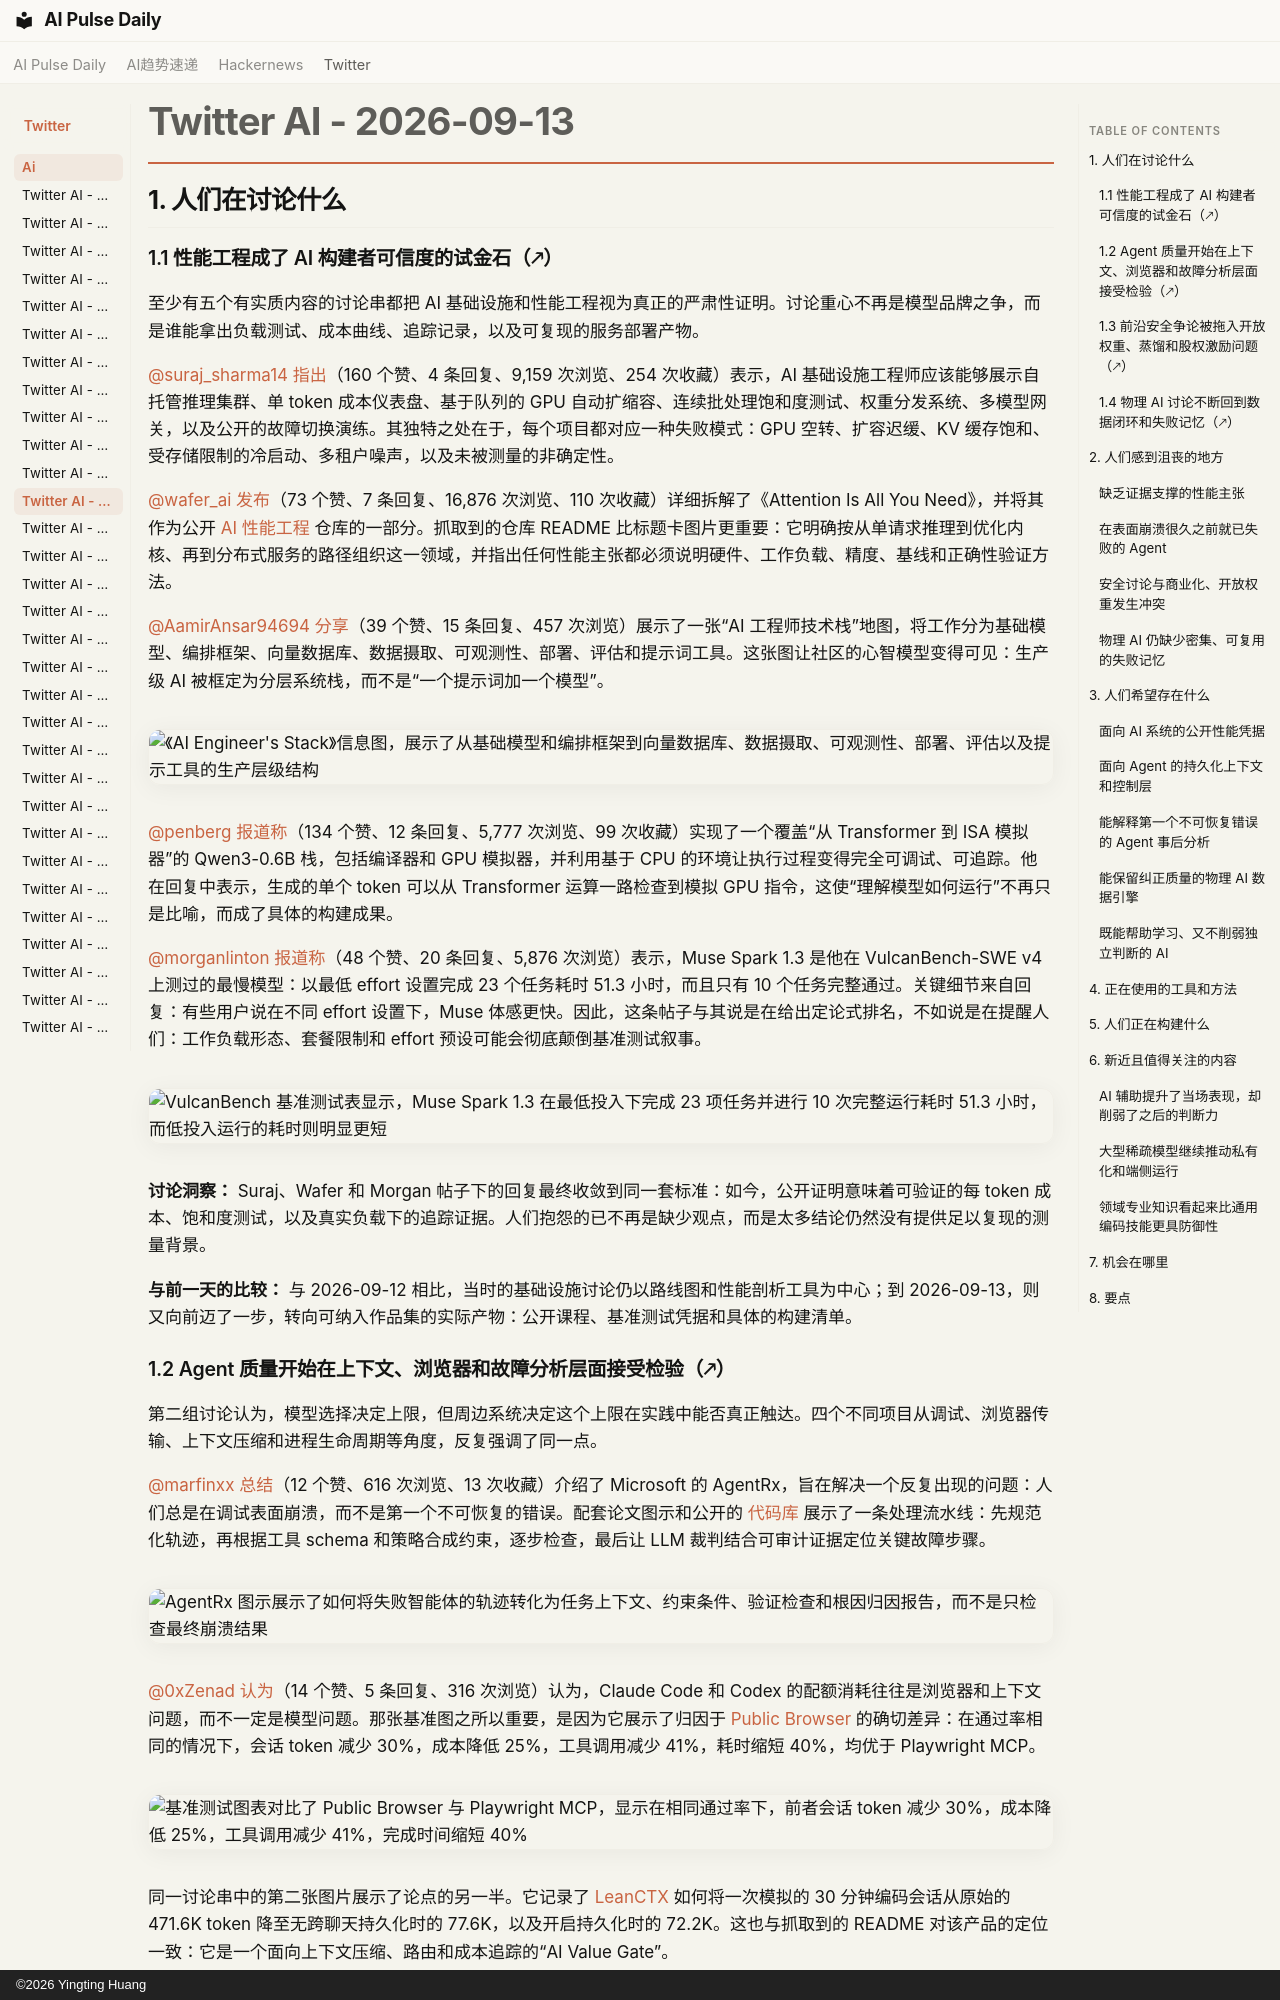

repository: vibewatch/vibewatch.github.io · page: twitter/ai/2026-09-13.zh/index.html · generator: mkdocs · copyright: ©2026 Yingting Huang

# Twitter AI - 2026-09-13

## 1. 人们在讨论什么

### 1.1 性能工程成了 AI 构建者可信度的试金石（🡕）

至少有五个有实质内容的讨论串都把 AI 基础设施和性能工程视为真正的严肃性证明。讨论重心不再是模型品牌之争，而是谁能拿出负载测试、成本曲线、追踪记录，以及可复现的服务部署产物。

[@suraj_sharma14](https://x.com/suraj_sharma14) [指出](https://x.com/suraj_sharma14/status/2099113368942465438)（160 个赞、4 条回复、9,159 次浏览、254 次收藏）表示，AI 基础设施工程师应该能够展示自托管推理集群、单 token 成本仪表盘、基于队列的 GPU 自动扩缩容、连续批处理饱和度测试、权重分发系统、多模型网关，以及公开的故障切换演练。其独特之处在于，每个项目都对应一种失败模式：GPU 空转、扩容迟缓、KV 缓存饱和、受存储限制的冷启动、多租户噪声，以及未被测量的非确定性。

[@wafer_ai](https://x.com/wafer_ai) [发布](https://x.com/wafer_ai/status/2099214538327683365)（73 个赞、7 条回复、16,876 次浏览、110 次收藏）详细拆解了《Attention Is All You Need》，并将其作为公开 [AI 性能工程](https://github.com/wafer-ai/gpu-perf-engineering-resources) 仓库的一部分。抓取到的仓库 README 比标题卡图片更重要：它明确按从单请求推理到优化内核、再到分布式服务的路径组织这一领域，并指出任何性能主张都必须说明硬件、工作负载、精度、基线和正确性验证方法。

[@AamirAnsar94694](https://x.com/AamirAnsar94694) [分享](https://x.com/AamirAnsar94694/status/2099051776309694825)（39 个赞、15 条回复、457 次浏览）展示了一张“AI 工程师技术栈”地图，将工作分为基础模型、编排框架、向量数据库、数据摄取、可观测性、部署、评估和提示词工具。这张图让社区的心智模型变得可见：生产级 AI 被框定为分层系统栈，而不是“一个提示词加一个模型”。

![《AI Engineer's Stack》信息图，展示了从基础模型和编排框架到向量数据库、数据摄取、可观测性、部署、评估以及提示工具的生产层级结构](https://pbs.twimg.com/media/HSFUdU_bwAAbZMi.jpg)

[@penberg](https://x.com/penberg) [报道称](https://x.com/penberg/status/2099054404573823193)（134 个赞、12 条回复、5,777 次浏览、99 次收藏）实现了一个覆盖“从 Transformer 到 ISA 模拟器”的 Qwen3-0.6B 栈，包括编译器和 GPU 模拟器，并利用基于 CPU 的环境让执行过程变得完全可调试、可追踪。他在回复中表示，生成的单个 token 可以从 Transformer 运算一路检查到模拟 GPU 指令，这使“理解模型如何运行”不再只是比喻，而成了具体的构建成果。

[@morganlinton](https://x.com/morganlinton) [报道称](https://x.com/morganlinton/status/2098909653149401222)（48 个赞、20 条回复、5,876 次浏览）表示，Muse Spark 1.3 是他在 VulcanBench-SWE v4 上测过的最慢模型：以最低 effort 设置完成 23 个任务耗时 51.3 小时，而且只有 10 个任务完整通过。关键细节来自回复：有些用户说在不同 effort 设置下，Muse 体感更快。因此，这条帖子与其说是在给出定论式排名，不如说是在提醒人们：工作负载形态、套餐限制和 effort 预设可能会彻底颠倒基准测试叙事。

![VulcanBench 基准测试表显示，Muse Spark 1.3 在最低投入下完成 23 项任务并进行 10 次完整运行耗时 51.3 小时，而低投入运行的耗时则明显更短](https://pbs.twimg.com/media/HSDSIVobYAAq99G.jpg)

**讨论洞察：** Suraj、Wafer 和 Morgan 帖子下的回复最终收敛到同一套标准：如今，公开证明意味着可验证的每 token 成本、饱和度测试，以及真实负载下的追踪证据。人们抱怨的已不再是缺少观点，而是太多结论仍然没有提供足以复现的测量背景。

**与前一天的比较：** 与 2026-09-12 相比，当时的基础设施讨论仍以路线图和性能剖析工具为中心；到 2026-09-13，则又向前迈了一步，转向可纳入作品集的实际产物：公开课程、基准测试凭据和具体的构建清单。
